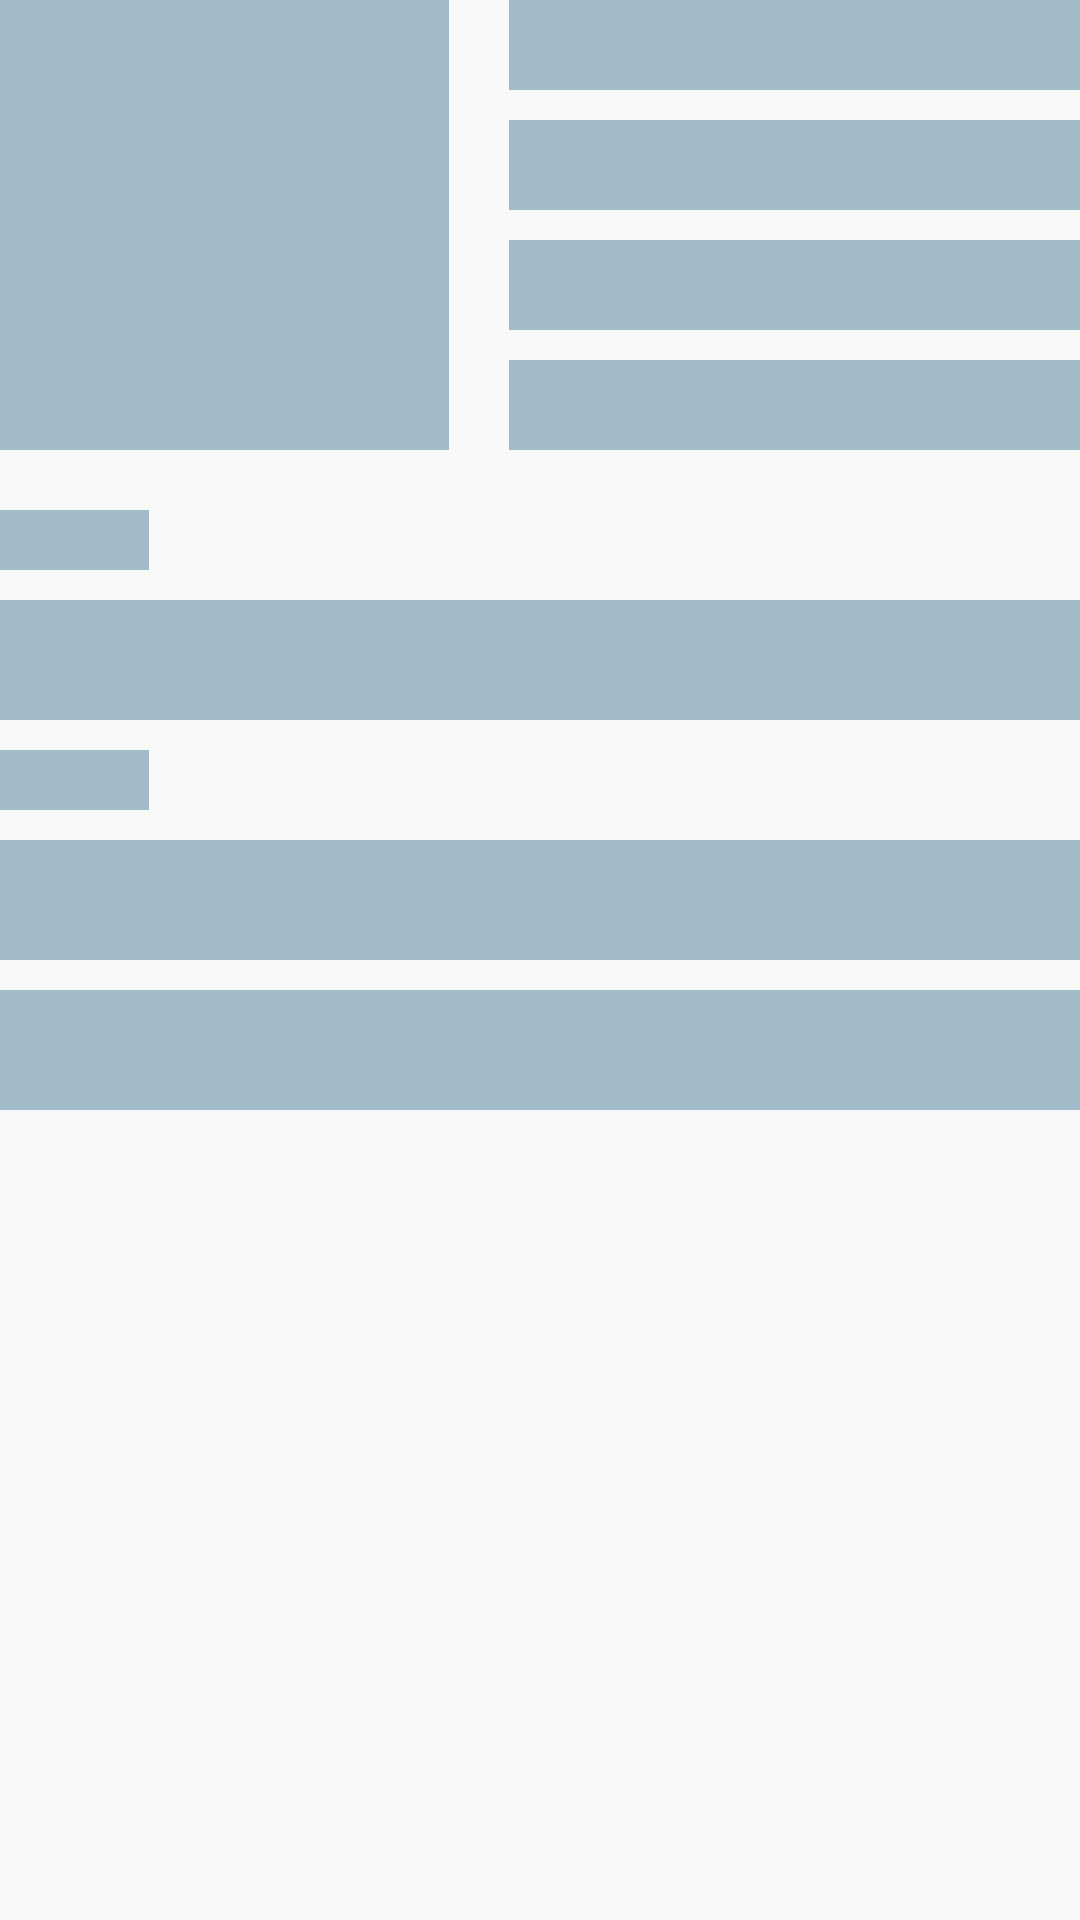

Produce the Android XML layout that renders to this screen, including the resource entries it uses.
<!-- AndroidManifest.xml: application theme AppTheme.NoActionbar -->
<!-- res/layout/activity_nyobak3.xml -->
<?xml version="1.0" encoding="utf-8"?>
<RelativeLayout xmlns:android="http://schemas.android.com/apk/res/android"
    xmlns:tools="http://schemas.android.com/tools" android:layout_width="match_parent"
    android:layout_height="match_parent" android:paddingLeft="@dimen/activity_horizontal_margin"
    android:paddingRight="@dimen/activity_horizontal_margin"
    android:paddingTop="@dimen/activity_vertical_margin"
    android:paddingBottom="@dimen/activity_vertical_margin"
    tools:context="com.example.achmadfathullah.memorize.Nyobak3">
    <RelativeLayout
        android:layout_width="match_parent"
        android:layout_height="150dp"
        >
        <ImageView
            android:layout_width="150dp"
            android:layout_height="150dp"
            android:background="#A2BCC9"
            />
        <ImageView
            android:layout_width="match_parent"
            android:layout_height="30dp"
            android:layout_marginLeft="170dp"
            android:background="#A2BCC9"
            android:id="@+id/atas"
            />
        <ImageView
            android:layout_width="match_parent"
            android:layout_height="30dp"
            android:layout_marginLeft="170dp"
            android:layout_marginTop="40dp"
            android:background="#A2BCC9"
            />
        <ImageView
            android:layout_width="match_parent"
            android:layout_height="30dp"
            android:layout_marginLeft="170dp"
            android:layout_marginTop="80dp"
            android:background="#A2BCC9"
            />
        <ImageView
            android:layout_width="match_parent"
            android:layout_height="30dp"
            android:layout_marginLeft="170dp"
            android:layout_marginTop="120dp"
            android:background="#A2BCC9"
            />

    </RelativeLayout>
    <LinearLayout
        android:layout_width="match_parent"
        android:layout_height="match_parent"
        android:layout_marginTop="170dp"
        android:orientation="vertical"
        >
        <ImageView
            android:layout_width="50dp"
            android:layout_height="20dp"
            android:background="#A2BCC9"
            />
        <ImageView
            android:layout_width="match_parent"
            android:layout_height="40dp"
            android:layout_marginTop="10dp"
            android:background="#A2BCC9"
            />
        <ImageView
            android:layout_width="50dp"
            android:layout_height="20dp"
            android:layout_marginTop="10dp"
            android:background="#A2BCC9"
            />
        <ImageView
            android:layout_width="match_parent"
            android:layout_height="40dp"
            android:layout_marginTop="10dp"
            android:background="#A2BCC9"
            />
        <ImageView
            android:layout_width="match_parent"
            android:layout_height="40dp"
            android:layout_marginTop="10dp"
            android:background="#A2BCC9"
            />
    </LinearLayout>


</RelativeLayout>
<!-- resources referenced by this layout -->
<resources>
  <style name="AppTheme.NoActionbar" parent="Theme.AppCompat.Light.NoActionBar">
          
  
          <item name="colorPrimary">@color/colorPrimary</item>
          <item name="colorPrimaryDark">@color/colorPrimaryDark</item>
          <item name="colorAccent">@color/colorAccent</item>
      </style>
  <!-- not gathered from this repository: default colours our renderer supplied (Android Studio template values) -->
  <color name="colorPrimary">#FF6200EE</color>
  <color name="colorPrimaryDark">#FF3700B3</color>
  <color name="colorAccent">#FF03DAC5</color>
</resources>
